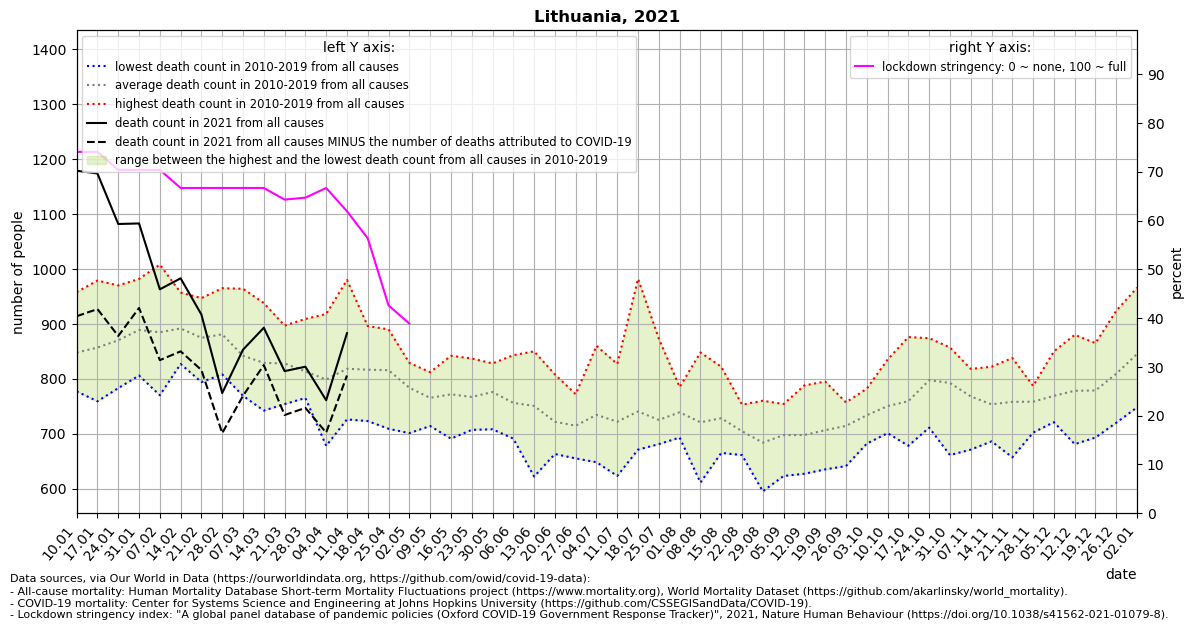

Source data for this figure (header and first rows):
location, date, time, time_unit, deaths_2010_all_ages, deaths_2011_all_ages, deaths_2012_all_ages, deaths_2013_all_ages, deaths_2014_all_ages, deaths_2015_all_ages, deaths_2016_all_ages, deaths_2017_all_ages, deaths_2018_all_ages, deaths_2019_all_ages, deaths_2020_all_ages, deaths_2021_all_ages, new_deaths, stringency_index, deaths_min, deaths_max, deaths_mean, deaths_noncovid
Lithuania, 2021-01-10, 1, weekly, 808.0, 872.0, 835.0, 870.0, 777.0, 844.0, 845.0, 958.0, 826.0, 842.0, 812.0, 1179, 265.0, 74.07, 777.0, 958.0, 847.7, 914.0
Lithuania, 2021-01-17, 2, weekly, 876.0, 820.0, 835.0, 911.0, 759.0, 827.0, 896.0, 979.0, 788.0, 878.0, 803.0, 1174, 247.0, 74.07, 759.0, 979.0, 856.9, 927.0
Lithuania, 2021-01-24, 3, weekly, 819.0, 828.0, 783.0, 881.0, 791.0, 905.0, 936.0, 970.0, 879.0, 910.0, 787.0, 1082, 204.0, 70.37, 783.0, 970.0, 870.2, 878.0
Lithuania, 2021-01-31, 4, weekly, 902.0, 806.0, 806.0, 974.0, 845.0, 853.0, 906.0, 953.0, 862.0, 982.0, 786.0, 1083, 154.0, 70.37, 806.0, 982.0, 888.9, 929.0
Lithuania, 2021-02-07, 5, weekly, 874.0, 806.0, 832.0, 1008, 770.0, 881.0, 913.0, 958.0, 911.0, 895.0, 762.0, 963.0, 129.0, 70.37, 770.0, 1008, 884.8, 834.0
Lithuania, 2021-02-14, 6, weekly, 827.0, 858.0, 878.0, 934.0, 922.0, 873.0, 891.0, 923.0, 957.0, 854.0, 764.0, 983.0, 133.0, 66.67, 827.0, 957.0, 891.7, 850.0
Lithuania, 2021-02-21, 7, weekly, 861.0, 879.0, 906.0, 926.0, 794.0, 921.0, 836.0, 877.0, 947.0, 800.0, 809.0, 917.0, 101.0, 66.67, 794.0, 947.0, 874.7, 816.0
Lithuania, 2021-02-28, 8, weekly, 844.0, 907.0, 849.0, 921.0, 808.0, 918.0, 862.0, 905.0, 965.0, 831.0, 707.0, 774.0, 73.0, 66.67, 808.0, 965.0, 881.0, 701.0
Lithuania, 2021-03-07, 9, weekly, 789.0, 843.0, 829.0, 867.0, 769.0, 922.0, 826.0, 828.0, 964.0, 783.0, 807.0, 853.0, 84.0, 66.67, 769.0, 964.0, 842.0, 769.0
Lithuania, 2021-03-14, 10, weekly, 877.0, 938.0, 742.0, 751.0, 775.0, 911.0, 820.0, 790.0, 903.0, 783.0, 773.0, 893.0, 68.0, 66.67, 742.0, 938.0, 829.0, 825.0
Lithuania, 2021-03-21, 11, weekly, 755.0, 897.0, 821.0, 887.0, 822.0, 896.0, 826.0, 763.0, 858.0, 754.0, 773.0, 814.0, 80.0, 64.29, 754.0, 897.0, 827.9, 734.0
Lithuania, 2021-03-28, 12, weekly, 789.0, 825.0, 782.0, 852.0, 865.0, 909.0, 766.0, 765.0, 802.0, 780.0, 804.0, 822.0, 75.0, 64.68, 765.0, 909.0, 813.5, 747.0
Lithuania, 2021-04-04, 13, weekly, 757.0, 776.0, 770.0, 918.0, 834.0, 859.0, 824.0, 771.0, 800.0, 678.0, 816.0, 761.0, 59.0, 66.67, 678.0, 918.0, 798.7, 702.0
Lithuania, 2021-04-11, 14, weekly, 791.0, 860.0, 760.0, 980.0, 814.0, 849.0, 790.0, 757.0, 856.0, 726.0, 775.0, 883.0, 77.0, 61.9, 726.0, 980.0, 818.3, 806.0
Lithuania, 2021-04-18, 15, weekly, 797.0, 845.0, 864.0, 896.0, 819.0, 867.0, 804.0, 761.0, 790.0, 723.0, 803.0, , 73.0, 56.35, 723.0, 896.0, 816.6, 
Lithuania, 2021-04-25, 16, weekly, 790.0, 866.0, 871.0, 852.0, 852.0, 890.0, 793.0, 749.0, 785.0, 709.0, 784.0, , 88.0, 42.59, 709.0, 890.0, 815.7, 
Lithuania, 2021-05-02, 17, weekly, 829.0, 792.0, 784.0, 817.0, 799.0, 791.0, 773.0, 778.0, 701.0, 773.0, 786.0, , 102.0, 38.89, 701.0, 829.0, 783.7, 
Lithuania, 2021-05-09, 18, weekly, 754.0, 761.0, 812.0, 807.0, 774.0, 783.0, 767.0, 742.0, 739.0, 714.0, 769.0, , 26.0, , 714.0, 812.0, 765.3, 
Lithuania, 2021-05-16, 19, weekly, 842.0, 805.0, 720.0, 810.0, 726.0, 796.0, 757.0, 793.0, 777.0, 691.0, 717.0, , , , 691.0, 842.0, 771.7, 
Lithuania, 2021-05-23, 20, weekly, 837.0, 792.0, 775.0, 831.0, 754.0, 763.0, 723.0, 762.0, 726.0, 707.0, 733.0, , , , 707.0, 837.0, 767.0, 
Lithuania, 2021-05-30, 21, weekly, 734.0, 776.0, 802.0, 737.0, 828.0, 802.0, 813.0, 771.0, 708.0, 788.0, 715.0, , , , 708.0, 828.0, 775.9, 
Lithuania, 2021-06-06, 22, weekly, 819.0, 786.0, 737.0, 764.0, 703.0, 780.0, 843.0, 691.0, 730.0, 708.0, 745.0, , , , 691.0, 843.0, 756.1, 
Lithuania, 2021-06-13, 23, weekly, 771.0, 836.0, 777.0, 741.0, 671.0, 850.0, 727.0, 723.0, 622.0, 788.0, 735.0, , , , 622.0, 850.0, 750.6, 
Lithuania, 2021-06-20, 24, weekly, 738.0, 743.0, 808.0, 663.0, 708.0, 740.0, 664.0, 703.0, 688.0, 763.0, 820.0, , , , 663.0, 808.0, 721.8, 
Lithuania, 2021-06-27, 25, weekly, 772.0, 665.0, 741.0, 758.0, 655.0, 749.0, 760.0, 723.0, 662.0, 660.0, 760.0, , , , 655.0, 772.0, 714.5, 
Lithuania, 2021-07-04, 26, weekly, 742.0, 739.0, 705.0, 754.0, 758.0, 691.0, 860.0, 700.0, 648.0, 746.0, 811.0, , , , 648.0, 860.0, 734.3, 
Lithuania, 2021-07-11, 27, weekly, 798.0, 714.0, 747.0, 703.0, 773.0, 827.0, 688.0, 668.0, 623.0, 677.0, 689.0, , , , 623.0, 827.0, 721.8, 
Lithuania, 2021-07-18, 28, weekly, 982.0, 759.0, 726.0, 689.0, 739.0, 762.0, 675.0, 711.0, 691.0, 671.0, 703.0, , , , 671.0, 982.0, 740.5, 
Lithuania, 2021-07-25, 29, weekly, 873.0, 759.0, 713.0, 690.0, 693.0, 689.0, 723.0, 697.0, 733.0, 681.0, 764.0, , , , 681.0, 873.0, 725.1, 
Lithuania, 2021-08-01, 30, weekly, 736.0, 693.0, 750.0, 738.0, 777.0, 723.0, 785.0, 741.0, 719.0, 727.0, 757.0, , , , 693.0, 785.0, 738.9, 
Lithuania, 2021-08-08, 31, weekly, 741.0, 650.0, 742.0, 745.0, 848.0, 727.0, 690.0, 647.0, 807.0, 611.0, 723.0, , , , 611.0, 848.0, 720.8, 
Lithuania, 2021-08-15, 32, weekly, 762.0, 704.0, 671.0, 767.0, 783.0, 822.0, 665.0, 707.0, 736.0, 665.0, 726.0, , , , 665.0, 822.0, 728.2, 
Lithuania, 2021-08-22, 33, weekly, 748.0, 717.0, 715.0, 670.0, 708.0, 753.0, 715.0, 680.0, 678.0, 661.0, 746.0, , , , 661.0, 753.0, 704.5, 
Lithuania, 2021-08-29, 34, weekly, 695.0, 709.0, 711.0, 645.0, 691.0, 657.0, 760.0, 595.0, 694.0, 680.0, 763.0, , , , 595.0, 760.0, 683.7, 
Lithuania, 2021-09-05, 35, weekly, 754.0, 637.0, 709.0, 686.0, 683.0, 704.0, 735.0, 728.0, 623.0, 715.0, 721.0, , , , 623.0, 754.0, 697.4, 
Lithuania, 2021-09-12, 36, weekly, 788.0, 687.0, 671.0, 717.0, 730.0, 697.0, 709.0, 688.0, 627.0, 662.0, 673.0, , , , 627.0, 788.0, 697.6, 
Lithuania, 2021-09-19, 37, weekly, 795.0, 760.0, 739.0, 744.0, 760.0, 654.0, 653.0, 679.0, 645.0, 635.0, 729.0, , , , 635.0, 795.0, 706.4, 
Lithuania, 2021-09-26, 38, weekly, 757.0, 741.0, 728.0, 708.0, 730.0, 733.0, 732.0, 714.0, 658.0, 641.0, 721.0, , , , 641.0, 757.0, 714.2, 
Lithuania, 2021-10-03, 39, weekly, 769.0, 774.0, 704.0, 782.0, 725.0, 726.0, 743.0, 723.0, 682.0, 708.0, 784.0, , , , 682.0, 782.0, 733.6, 
Lithuania, 2021-10-10, 40, weekly, 835.0, 719.0, 760.0, 773.0, 732.0, 741.0, 760.0, 768.0, 701.0, 714.0, 744.0, , , , 701.0, 835.0, 750.3, 
Lithuania, 2021-10-17, 41, weekly, 876.0, 758.0, 725.0, 811.0, 740.0, 738.0, 795.0, 742.0, 729.0, 678.0, 785.0, , , , 678.0, 876.0, 759.2, 
Lithuania, 2021-10-24, 42, weekly, 874.0, 799.0, 822.0, 798.0, 792.0, 859.0, 814.0, 773.0, 711.0, 732.0, 836.0, , , , 711.0, 874.0, 797.4, 
Lithuania, 2021-10-31, 43, weekly, 816.0, 827.0, 820.0, 775.0, 829.0, 857.0, 810.0, 777.0, 753.0, 661.0, 845.0, , , , 661.0, 857.0, 792.5, 
Lithuania, 2021-11-07, 44, weekly, 781.0, 740.0, 809.0, 766.0, 818.0, 806.0, 794.0, 788.0, 706.0, 671.0, 853.0, , , , 671.0, 818.0, 767.9, 
Lithuania, 2021-11-14, 45, weekly, 810.0, 777.0, 759.0, 731.0, 759.0, 739.0, 822.0, 732.0, 686.0, 720.0, 877.0, , , , 686.0, 822.0, 753.5, 
Lithuania, 2021-11-21, 46, weekly, 759.0, 838.0, 801.0, 735.0, 708.0, 815.0, 802.0, 784.0, 681.0, 657.0, 952.0, , , , 657.0, 838.0, 758.0, 
Lithuania, 2021-11-28, 47, weekly, 776.0, 771.0, 759.0, 758.0, 787.0, 757.0, 776.0, 770.0, 727.0, 702.0, 1099, , , , 702.0, 787.0, 758.3, 
Lithuania, 2021-12-05, 48, weekly, 850.0, 801.0, 787.0, 749.0, 753.0, 761.0, 752.0, 721.0, 741.0, 774.0, 1109, , , , 721.0, 850.0, 768.9, 
Lithuania, 2021-12-12, 49, weekly, 880.0, 779.0, 750.0, 749.0, 772.0, 786.0, 752.0, 790.0, 843.0, 681.0, 1238, , , , 681.0, 880.0, 778.2, 
Lithuania, 2021-12-19, 50, weekly, 865.0, 809.0, 838.0, 764.0, 787.0, 773.0, 759.0, 693.0, 773.0, 726.0, 1220, , , , 693.0, 865.0, 778.7, 
Lithuania, 2021-12-26, 51, weekly, 879.0, 821.0, 924.0, 781.0, 775.0, 786.0, 856.0, 781.0, 770.0, 720.0, 1371, , , , 720.0, 924.0, 809.3, 
Lithuania, 2022-01-02, 52, weekly, 877.0, 840.0, 966.0, 822.0, 836.0, 870.0, 873.0, 800.0, 821.0, 748.0, 1395, , , , 748.0, 966.0, 845.3, 
